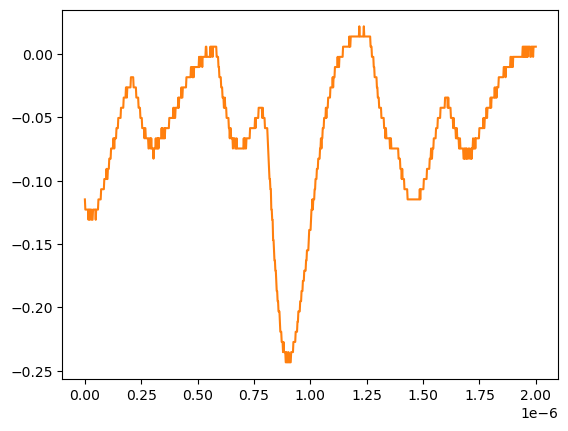

The file beside this chart, header and first rows:
# KEYSIGHT TECHNOLOGIES, MSO-X 3024T, MY58262555, 07.30.2019051434
# time, 1
# 2024-07-24 15:40:31.712166
0.000000000000000000e+00, -1.148740000000000039e-01
2.002002002002001797e-09, -1.229149999999999965e-01
4.004004004004003593e-09, -1.229149999999999965e-01
6.006006006006005804e-09, -1.229149999999999965e-01
8.008008008008007187e-09, -1.229149999999999965e-01
1.001001001001000857e-08, -1.229149999999999965e-01
1.201201201201201161e-08, -1.229149999999999965e-01
1.401401401401401299e-08, -1.229149999999999965e-01
1.601601601601601437e-08, -1.309549999999999881e-01
1.801801801801801741e-08, -1.229149999999999965e-01
2.002002002002001714e-08, -1.229149999999999965e-01
2.202202202202202018e-08, -1.309549999999999881e-01
2.402402402402402322e-08, -1.229149999999999965e-01
2.602602602602602294e-08, -1.229149999999999965e-01
2.802802802802802598e-08, -1.229149999999999965e-01
3.003003003003002571e-08, -1.309549999999999881e-01
3.203203203203202875e-08, -1.309549999999999881e-01
3.403403403403403179e-08, -1.309549999999999881e-01
3.603603603603603482e-08, -1.229149999999999965e-01
3.803803803803803124e-08, -1.229149999999999965e-01
4.004004004004003428e-08, -1.229149999999999965e-01
4.204204204204203732e-08, -1.229149999999999965e-01
4.404404404404404036e-08, -1.229149999999999965e-01
4.604604604604604339e-08, -1.229149999999999965e-01
4.804804804804804643e-08, -1.309549999999999881e-01
5.005005005005004285e-08, -1.229149999999999965e-01
5.205205205205204589e-08, -1.229149999999999965e-01
5.405405405405404893e-08, -1.229149999999999965e-01
5.605605605605605196e-08, -1.229149999999999965e-01
5.805805805805805500e-08, -1.229149999999999965e-01
6.006006006006005142e-08, -1.148740000000000039e-01
6.206206206206205446e-08, -1.148740000000000039e-01
6.406406406406405750e-08, -1.148740000000000039e-01
6.606606606606606053e-08, -1.148740000000000039e-01
6.806806806806806357e-08, -1.148740000000000039e-01
7.007007007007006661e-08, -1.148740000000000039e-01
7.207207207207206965e-08, -1.068339999999999984e-01
7.407407407407407268e-08, -1.068339999999999984e-01
7.607607607607606249e-08, -1.068339999999999984e-01
7.807807807807806552e-08, -1.068339999999999984e-01
8.008008008008006856e-08, -1.068339999999999984e-01
8.208208208208207160e-08, -1.068339999999999984e-01
8.408408408408407464e-08, -1.068339999999999984e-01
8.608608608608607767e-08, -9.879400000000000681e-02
8.808808808808808071e-08, -9.879400000000000681e-02
9.009009009009008375e-08, -9.879400000000000681e-02
9.209209209209208679e-08, -9.879400000000000681e-02
9.409409409409408982e-08, -9.879400000000000681e-02
9.609609609609609286e-08, -9.075379999999999558e-02
9.809809809809808266e-08, -9.879400000000000681e-02
1.001001001001000857e-07, -9.879400000000000681e-02
1.021021021021020887e-07, -9.075379999999999558e-02
1.041041041041040918e-07, -9.075379999999999558e-02
1.061061061061060948e-07, -9.075379999999999558e-02
1.081081081081080979e-07, -8.271359999999999824e-02
1.101101101101101009e-07, -8.271359999999999824e-02
1.121121121121121039e-07, -8.271359999999999824e-02
1.141141141141141070e-07, -8.271359999999999824e-02
... 942 more rows
